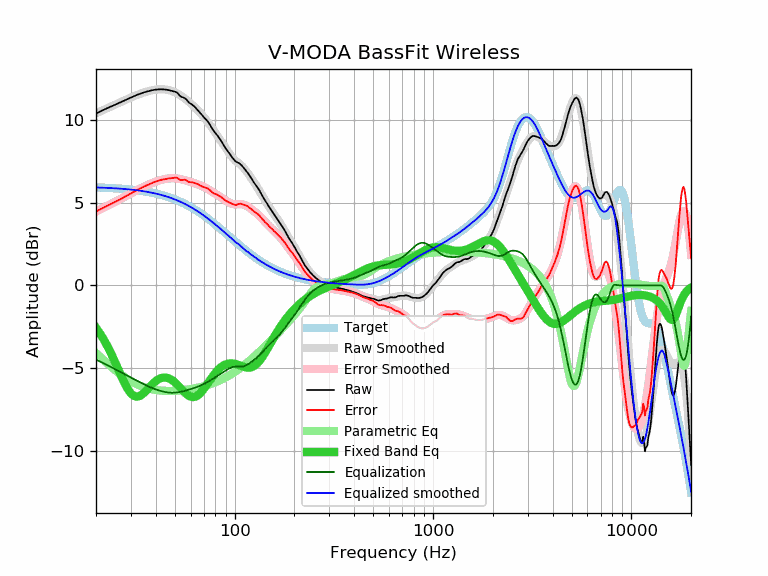

The file beside this chart, header and first rows:
frequency, raw, error, smoothed, error_smoothed, equalization, parametric_eq, equalized_raw, equalized_smoothed, target
20, 10.42, 4.48, 10.42, 4.49, -4.49, -2.56, 5.93, 5.93, 5.94
21, 10.54, 4.61, 10.54, 4.61, -4.61, -2.92, 5.93, 5.93, 5.93
22, 10.66, 4.74, 10.65, 4.73, -4.73, -3.32, 5.93, 5.92, 5.92
23, 10.76, 4.85, 10.75, 4.84, -4.84, -3.74, 5.91, 5.91, 5.91
24, 10.86, 4.96, 10.85, 4.96, -4.96, -4.20, 5.90, 5.90, 5.90
25, 10.95, 5.06, 10.95, 5.07, -5.07, -4.66, 5.88, 5.88, 5.88
26, 11.04, 5.17, 11.04, 5.18, -5.18, -5.12, 5.86, 5.87, 5.87
27, 11.13, 5.27, 11.13, 5.28, -5.28, -5.56, 5.85, 5.86, 5.85
28, 11.22, 5.38, 11.22, 5.38, -5.38, -5.96, 5.83, 5.84, 5.84
29, 11.30, 5.47, 11.30, 5.48, -5.48, -6.29, 5.82, 5.82, 5.82
30, 11.38, 5.57, 11.38, 5.57, -5.57, -6.53, 5.80, 5.81, 5.81
31, 11.46, 5.67, 11.45, 5.67, -5.67, -6.68, 5.79, 5.79, 5.79
32, 11.53, 5.76, 11.52, 5.75, -5.75, -6.73, 5.77, 5.77, 5.77
33, 11.59, 5.84, 11.58, 5.84, -5.84, -6.70, 5.75, 5.75, 5.75
34, 11.65, 5.92, 11.64, 5.92, -5.92, -6.62, 5.73, 5.72, 5.72
35, 11.70, 6.00, 11.69, 5.99, -5.99, -6.49, 5.71, 5.70, 5.70
36, 11.74, 6.06, 11.74, 6.06, -6.06, -6.34, 5.68, 5.68, 5.68
37, 11.78, 6.13, 11.77, 6.12, -6.12, -6.18, 5.65, 5.65, 5.65
38, 11.81, 6.18, 11.81, 6.18, -6.18, -6.03, 5.62, 5.62, 5.62
39, 11.84, 6.24, 11.83, 6.24, -6.24, -5.90, 5.60, 5.60, 5.60
40, 11.86, 6.29, 11.85, 6.29, -6.29, -5.79, 5.57, 5.57, 5.57
41, 11.87, 6.33, 11.87, 6.33, -6.33, -5.70, 5.53, 5.54, 5.54
42, 11.88, 6.37, 11.88, 6.37, -6.37, -5.63, 5.50, 5.50, 5.50
43, 11.88, 6.40, 11.88, 6.41, -6.41, -5.59, 5.47, 5.47, 5.47
44, 11.87, 6.43, 11.87, 6.43, -6.43, -5.57, 5.43, 5.44, 5.44
45, 11.86, 6.45, 11.86, 6.46, -6.46, -5.58, 5.40, 5.40, 5.40
46, 11.84, 6.47, 11.84, 6.47, -6.47, -5.60, 5.36, 5.37, 5.37
47, 11.82, 6.49, 11.81, 6.49, -6.49, -5.65, 5.33, 5.33, 5.33
48, 11.79, 6.50, 11.78, 6.49, -6.49, -5.71, 5.29, 5.29, 5.29
49, 11.76, 6.51, 11.74, 6.49, -6.49, -5.78, 5.26, 5.25, 5.25
50, 11.74, 6.53, 11.70, 6.49, -6.49, -5.87, 5.25, 5.21, 5.21
51, 11.70, 6.53, 11.64, 6.48, -6.48, -5.97, 5.22, 5.17, 5.17
52, 11.60, 6.47, 11.59, 6.46, -6.46, -6.07, 5.13, 5.12, 5.12
53, 11.48, 6.39, 11.53, 6.45, -6.45, -6.17, 5.03, 5.08, 5.08
54, 11.42, 6.38, 11.46, 6.42, -6.42, -6.28, 4.99, 5.04, 5.04
55, 11.39, 6.39, 11.39, 6.40, -6.40, -6.38, 4.98, 4.99, 4.99
56, 11.35, 6.40, 11.32, 6.38, -6.38, -6.47, 4.97, 4.94, 4.94
57, 11.27, 6.37, 11.25, 6.35, -6.35, -6.56, 4.92, 4.90, 4.90
58, 11.16, 6.31, 11.17, 6.32, -6.32, -6.63, 4.83, 4.85, 4.85
59, 11.06, 6.26, 11.10, 6.30, -6.30, -6.69, 4.76, 4.80, 4.80
60, 11.01, 6.25, 11.02, 6.27, -6.27, -6.73, 4.74, 4.75, 4.75
61, 10.95, 6.24, 10.94, 6.24, -6.24, -6.75, 4.70, 4.70, 4.70
62, 10.88, 6.22, 10.87, 6.22, -6.22, -6.75, 4.66, 4.65, 4.65
63, 10.81, 6.21, 10.79, 6.19, -6.19, -6.74, 4.62, 4.60, 4.60
64, 10.72, 6.17, 10.71, 6.16, -6.16, -6.71, 4.56, 4.55, 4.55
65, 10.64, 6.14, 10.62, 6.13, -6.13, -6.66, 4.51, 4.50, 4.50
66, 10.55, 6.10, 10.54, 6.10, -6.10, -6.60, 4.45, 4.44, 4.44
67, 10.45, 6.06, 10.46, 6.07, -6.07, -6.52, 4.38, 4.39, 4.39
68, 10.36, 6.02, 10.37, 6.03, -6.03, -6.44, 4.32, 4.34, 4.34
69, 10.27, 5.98, 10.28, 6.00, -6.00, -6.35, 4.27, 4.28, 4.28
70, 10.19, 5.96, 10.19, 5.96, -5.96, -6.25, 4.22, 4.23, 4.23
71, 10.10, 5.92, 10.10, 5.92, -5.92, -6.15, 4.17, 4.18, 4.18
72, 10.03, 5.90, 10.01, 5.88, -5.88, -6.04, 4.14, 4.12, 4.12
73, 9.95, 5.88, 9.91, 5.84, -5.84, -5.94, 4.10, 4.07, 4.07
74, 9.85, 5.83, 9.82, 5.80, -5.80, -5.83, 4.04, 4.01, 4.01
75, 9.74, 5.78, 9.72, 5.76, -5.76, -5.73, 3.98, 3.96, 3.96
76, 9.62, 5.71, 9.62, 5.72, -5.72, -5.63, 3.90, 3.91, 3.90
77, 9.50, 5.65, 9.53, 5.68, -5.68, -5.54, 3.82, 3.85, 3.85
78, 9.40, 5.60, 9.43, 5.63, -5.63, -5.45, 3.76, 3.80, 3.80
79, 9.31, 5.56, 9.34, 5.59, -5.59, -5.36, 3.71, 3.74, 3.74
... 553 more rows
